10-way image classification set "DE_6205_2HP" from GitHub (laexl/love-xyellow-lemon-); label vocabulary: normal, ball14, ball21, ball7, inner14, inner21, inner7, outer14, outer21, outer7.

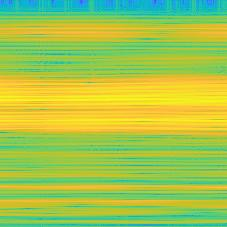
Label: outer7

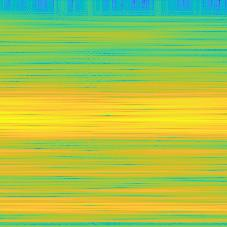
Label: inner21

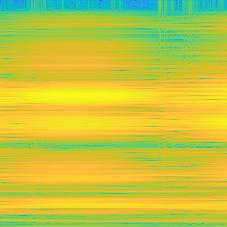
Label: outer21

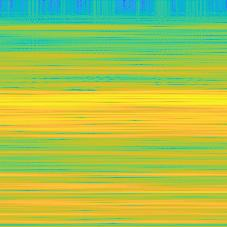
Label: ball7

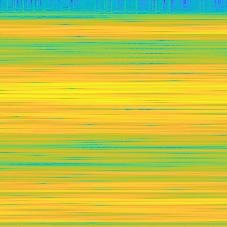
Label: outer14

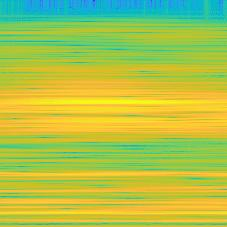
Label: ball14
